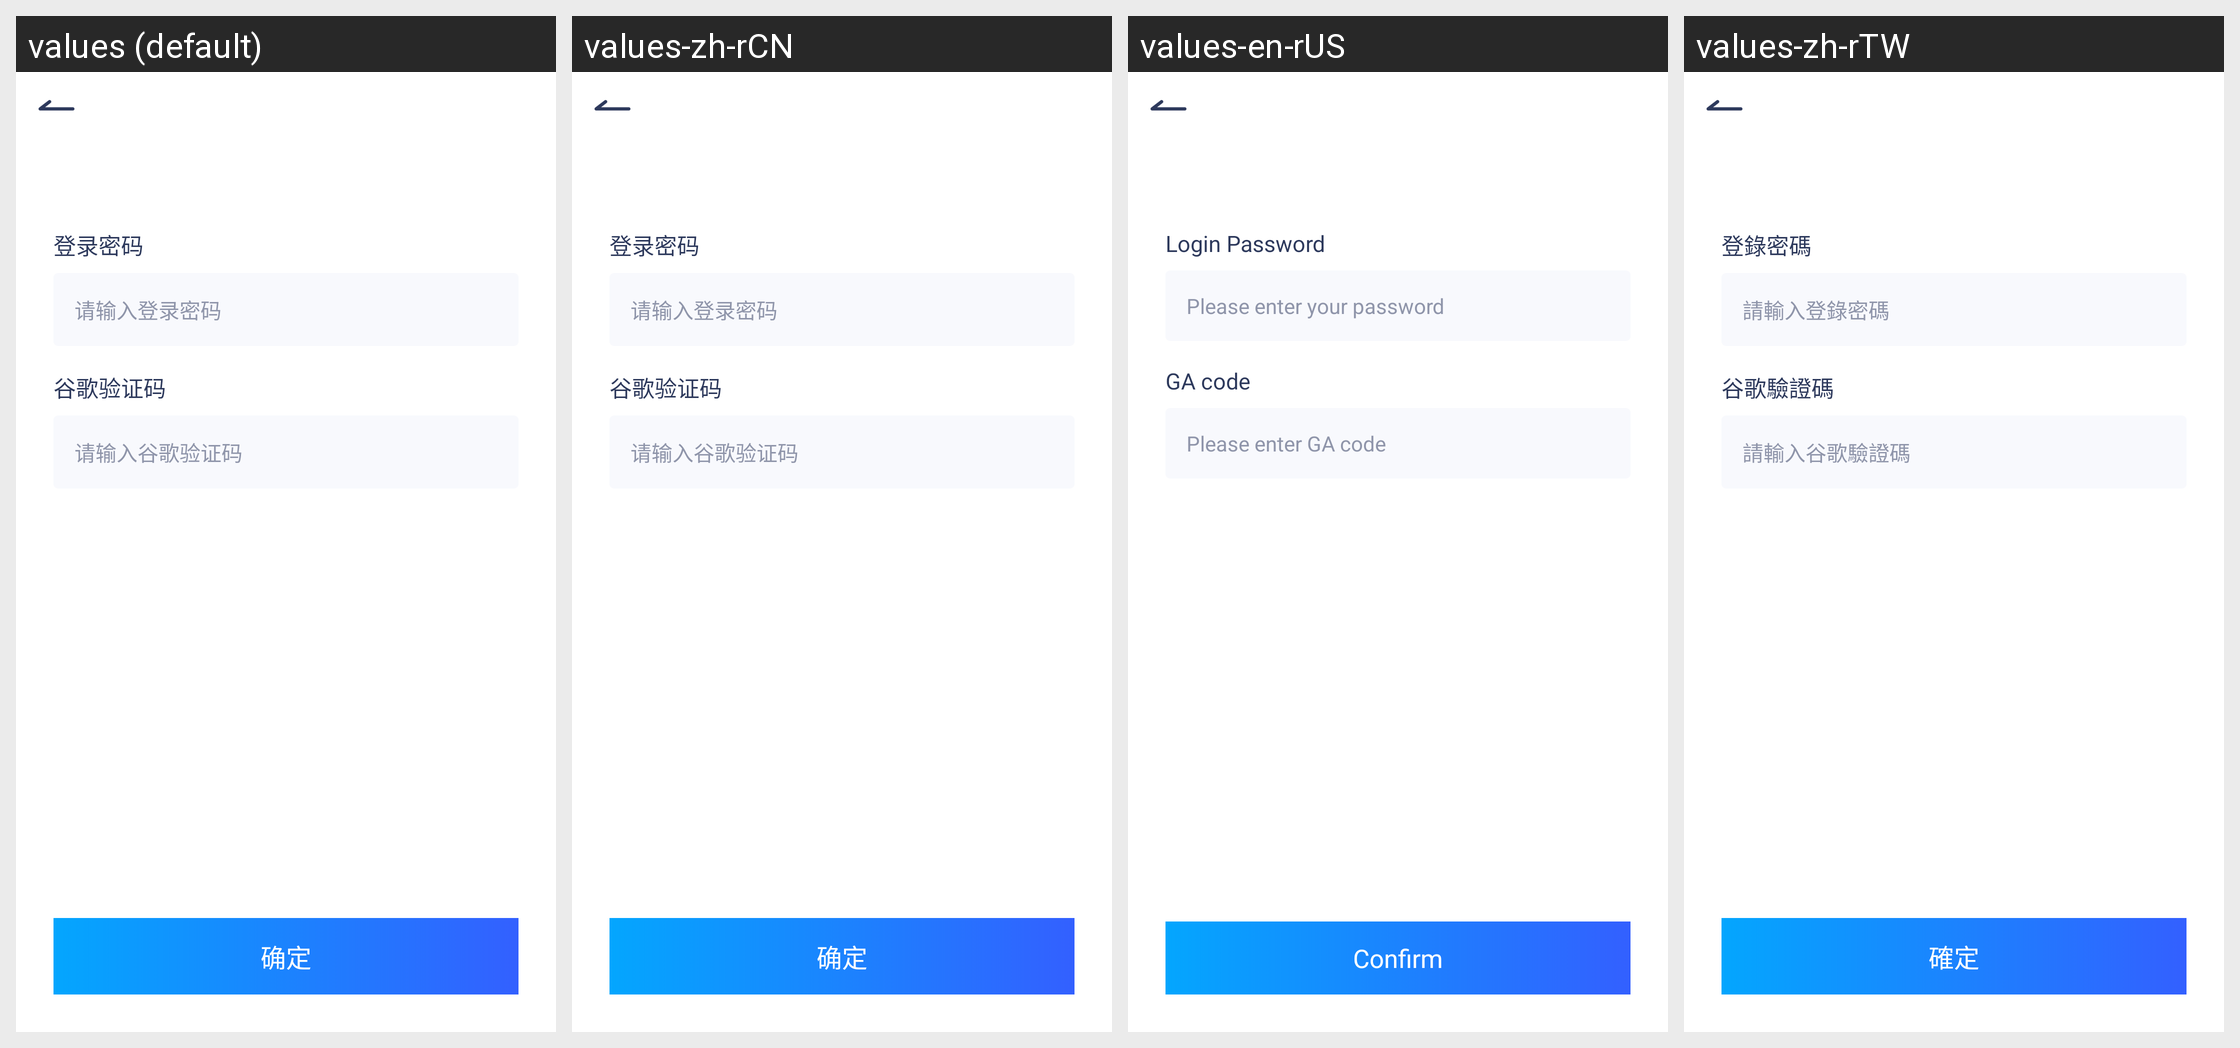

The Android screen above is rendered under several locales of the same app. Produce the string resources it draws, with the default and per-locale values.
Android screen res/layout/activity_unbind_google.xml rendered under 4 locales, left to right: values (default), values-zh-rCN, values-en-rUS, values-zh-rTW. Device: Nexus 5 (rendered at 1080×1920; each locale shown at half size, 540×960, under a caption strip naming it); theme AppTheme.
Strings drawn on this screen, with the default value and each locale's value (text and hints the layout hard-codes, and strings that could not be matched under every locale, appear in the picture but are not listed):

loginPassword
  values: 登录密码
  values-zh-rCN: 登录密码
  values-en-rUS: Login Password
  values-zh-rTW: 登錄密碼

inputLoginPassword
  values: 请输入登录密码
  values-zh-rCN: 请输入登录密码
  values-en-rUS: Please enter your password
  values-zh-rTW: 請輸入登錄密碼

googleCode
  values: 谷歌验证码
  values-zh-rCN: 谷歌验证码
  values-en-rUS: GA code
  values-zh-rTW: 谷歌驗證碼

inputGoogleCode
  values: 请输入谷歌验证码
  values-zh-rCN: 请输入谷歌验证码
  values-en-rUS: Please enter GA code
  values-zh-rTW: 請輸入谷歌驗證碼

sure
  values: 确定
  values-zh-rCN: 确定
  values-en-rUS: Confirm
  values-zh-rTW: 確定
